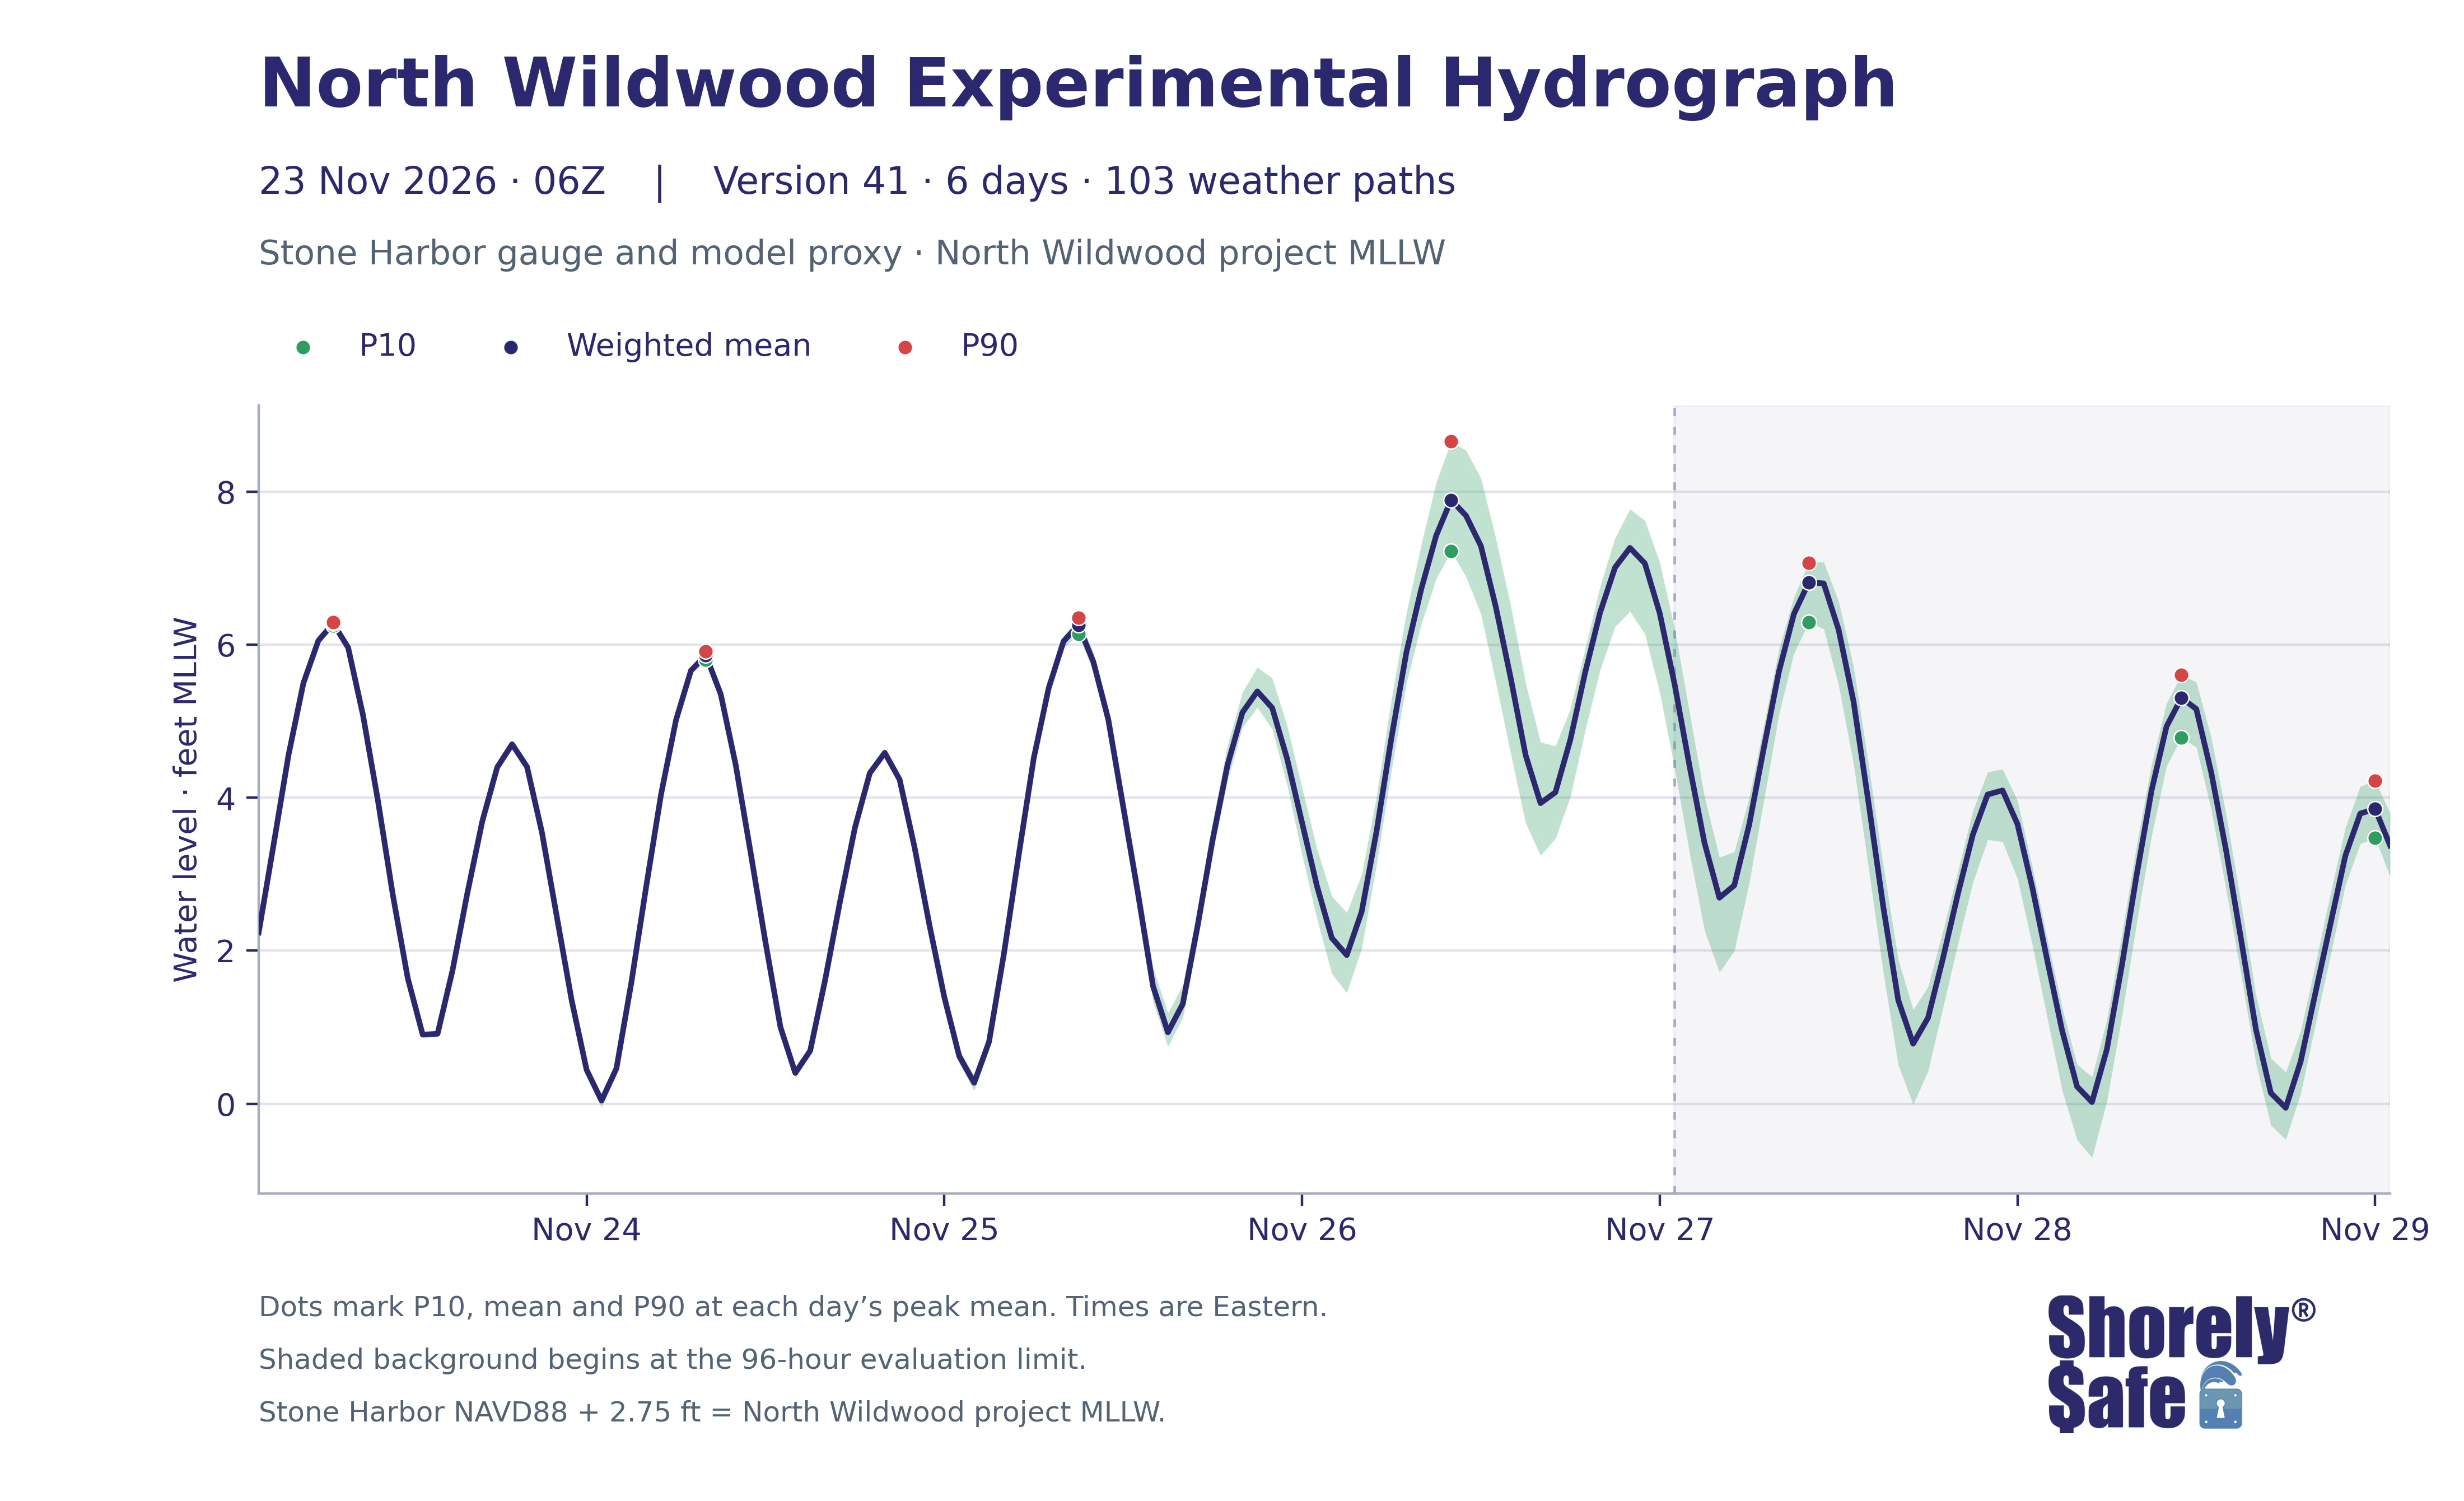

Data behind this chart, as committed beside it:
issue_utc, valid_time_utc, valid_time_eastern, lead_hours, weighted_mean_ft_NWW_MLLW, weighted_p10_ft_NWW_MLLW, weighted_p90_ft_NWW_MLLW, weighted_mean_ft_NAVD88, weighted_p10_ft_NAVD88, weighted_p90_ft_NAVD88
2026-11-23T06:00:00+00:00, 2026-11-23 07:00:00+00:00, 2026-11-23 02:00:00-05:00, 1, 2.238, 2.218, 2.253, -0.5122, -0.5319, -0.4969
2026-11-23T06:00:00+00:00, 2026-11-23 08:00:00+00:00, 2026-11-23 03:00:00-05:00, 2, 3.387, 3.355, 3.412, 0.6374, 0.6049, 0.6616
2026-11-23T06:00:00+00:00, 2026-11-23 09:00:00+00:00, 2026-11-23 04:00:00-05:00, 3, 4.558, 4.523, 4.598, 1.808, 1.773, 1.848
2026-11-23T06:00:00+00:00, 2026-11-23 10:00:00+00:00, 2026-11-23 05:00:00-05:00, 4, 5.498, 5.465, 5.531, 2.748, 2.715, 2.781
2026-11-23T06:00:00+00:00, 2026-11-23 11:00:00+00:00, 2026-11-23 06:00:00-05:00, 5, 6.051, 6.021, 6.076, 3.301, 3.271, 3.326
2026-11-23T06:00:00+00:00, 2026-11-23 12:00:00+00:00, 2026-11-23 07:00:00-05:00, 6, 6.277, 6.245, 6.29, 3.527, 3.495, 3.54
2026-11-23T06:00:00+00:00, 2026-11-23 13:00:00+00:00, 2026-11-23 08:00:00-05:00, 7, 5.96, 5.928, 5.977, 3.21, 3.178, 3.227
2026-11-23T06:00:00+00:00, 2026-11-23 14:00:00+00:00, 2026-11-23 09:00:00-05:00, 8, 5.073, 5.037, 5.09, 2.323, 2.287, 2.34
2026-11-23T06:00:00+00:00, 2026-11-23 15:00:00+00:00, 2026-11-23 10:00:00-05:00, 9, 3.959, 3.925, 3.983, 1.209, 1.175, 1.233
2026-11-23T06:00:00+00:00, 2026-11-23 16:00:00+00:00, 2026-11-23 11:00:00-05:00, 10, 2.726, 2.668, 2.755, -0.02354, -0.08208, 0.004912
2026-11-23T06:00:00+00:00, 2026-11-23 17:00:00+00:00, 2026-11-23 12:00:00-05:00, 11, 1.64, 1.58, 1.677, -1.11, -1.17, -1.073
2026-11-23T06:00:00+00:00, 2026-11-23 18:00:00+00:00, 2026-11-23 13:00:00-05:00, 12, 0.9028, 0.8575, 0.9363, -1.847, -1.892, -1.814
2026-11-23T06:00:00+00:00, 2026-11-23 19:00:00+00:00, 2026-11-23 14:00:00-05:00, 13, 0.9138, 0.8786, 0.9378, -1.836, -1.871, -1.812
2026-11-23T06:00:00+00:00, 2026-11-23 20:00:00+00:00, 2026-11-23 15:00:00-05:00, 14, 1.739, 1.693, 1.762, -1.011, -1.057, -0.9875
2026-11-23T06:00:00+00:00, 2026-11-23 21:00:00+00:00, 2026-11-23 16:00:00-05:00, 15, 2.753, 2.699, 2.776, 0.002998, -0.05115, 0.02611
2026-11-23T06:00:00+00:00, 2026-11-23 22:00:00+00:00, 2026-11-23 17:00:00-05:00, 16, 3.69, 3.633, 3.715, 0.94, 0.8827, 0.9653
2026-11-23T06:00:00+00:00, 2026-11-23 23:00:00+00:00, 2026-11-23 18:00:00-05:00, 17, 4.395, 4.341, 4.421, 1.645, 1.591, 1.671
2026-11-23T06:00:00+00:00, 2026-11-24 00:00:00+00:00, 2026-11-23 19:00:00-05:00, 18, 4.697, 4.632, 4.734, 1.947, 1.882, 1.984
2026-11-23T06:00:00+00:00, 2026-11-24 01:00:00+00:00, 2026-11-23 20:00:00-05:00, 19, 4.403, 4.327, 4.452, 1.653, 1.577, 1.702
2026-11-23T06:00:00+00:00, 2026-11-24 02:00:00+00:00, 2026-11-23 21:00:00-05:00, 20, 3.547, 3.469, 3.602, 0.7969, 0.7188, 0.852
2026-11-23T06:00:00+00:00, 2026-11-24 03:00:00+00:00, 2026-11-23 22:00:00-05:00, 21, 2.444, 2.367, 2.506, -0.3059, -0.3827, -0.2437
2026-11-23T06:00:00+00:00, 2026-11-24 04:00:00+00:00, 2026-11-23 23:00:00-05:00, 22, 1.347, 1.271, 1.403, -1.403, -1.479, -1.347
2026-11-23T06:00:00+00:00, 2026-11-24 05:00:00+00:00, 2026-11-24 00:00:00-05:00, 23, 0.442, 0.3618, 0.4943, -2.308, -2.388, -2.256
2026-11-23T06:00:00+00:00, 2026-11-24 06:00:00+00:00, 2026-11-24 01:00:00-05:00, 24, 0.04056, -0.04901, 0.08486, -2.709, -2.799, -2.665
2026-11-23T06:00:00+00:00, 2026-11-24 07:00:00+00:00, 2026-11-24 02:00:00-05:00, 25, 0.4611, 0.3729, 0.5108, -2.289, -2.377, -2.239
2026-11-23T06:00:00+00:00, 2026-11-24 08:00:00+00:00, 2026-11-24 03:00:00-05:00, 26, 1.581, 1.501, 1.622, -1.169, -1.249, -1.128
2026-11-23T06:00:00+00:00, 2026-11-24 09:00:00+00:00, 2026-11-24 04:00:00-05:00, 27, 2.841, 2.769, 2.881, 0.09122, 0.01855, 0.131
2026-11-23T06:00:00+00:00, 2026-11-24 10:00:00+00:00, 2026-11-24 05:00:00-05:00, 28, 4.049, 3.983, 4.094, 1.299, 1.233, 1.344
2026-11-23T06:00:00+00:00, 2026-11-24 11:00:00+00:00, 2026-11-24 06:00:00-05:00, 29, 5.015, 4.958, 5.058, 2.265, 2.208, 2.308
2026-11-23T06:00:00+00:00, 2026-11-24 12:00:00+00:00, 2026-11-24 07:00:00-05:00, 30, 5.66, 5.606, 5.708, 2.91, 2.856, 2.958
2026-11-23T06:00:00+00:00, 2026-11-24 13:00:00+00:00, 2026-11-24 08:00:00-05:00, 31, 5.86, 5.798, 5.908, 3.11, 3.048, 3.158
2026-11-23T06:00:00+00:00, 2026-11-24 14:00:00+00:00, 2026-11-24 09:00:00-05:00, 32, 5.35, 5.28, 5.402, 2.6, 2.53, 2.652
2026-11-23T06:00:00+00:00, 2026-11-24 15:00:00+00:00, 2026-11-24 10:00:00-05:00, 33, 4.431, 4.359, 4.497, 1.681, 1.609, 1.747
2026-11-23T06:00:00+00:00, 2026-11-24 16:00:00+00:00, 2026-11-24 11:00:00-05:00, 34, 3.286, 3.203, 3.359, 0.5357, 0.4527, 0.6087
2026-11-23T06:00:00+00:00, 2026-11-24 17:00:00+00:00, 2026-11-24 12:00:00-05:00, 35, 2.111, 2.031, 2.184, -0.6387, -0.7194, -0.5657
2026-11-23T06:00:00+00:00, 2026-11-24 18:00:00+00:00, 2026-11-24 13:00:00-05:00, 36, 1.003, 0.9323, 1.079, -1.747, -1.818, -1.671
2026-11-23T06:00:00+00:00, 2026-11-24 19:00:00+00:00, 2026-11-24 14:00:00-05:00, 37, 0.4016, 0.3334, 0.4715, -2.348, -2.417, -2.279
2026-11-23T06:00:00+00:00, 2026-11-24 20:00:00+00:00, 2026-11-24 15:00:00-05:00, 38, 0.6922, 0.6393, 0.7517, -2.058, -2.111, -1.998
2026-11-23T06:00:00+00:00, 2026-11-24 21:00:00+00:00, 2026-11-24 16:00:00-05:00, 39, 1.615, 1.562, 1.664, -1.135, -1.188, -1.086
2026-11-23T06:00:00+00:00, 2026-11-24 22:00:00+00:00, 2026-11-24 17:00:00-05:00, 40, 2.639, 2.586, 2.686, -0.1107, -0.1636, -0.06409
2026-11-23T06:00:00+00:00, 2026-11-24 23:00:00+00:00, 2026-11-24 18:00:00-05:00, 41, 3.605, 3.547, 3.655, 0.8555, 0.797, 0.9046
2026-11-23T06:00:00+00:00, 2026-11-25 00:00:00+00:00, 2026-11-24 19:00:00-05:00, 42, 4.321, 4.265, 4.37, 1.571, 1.515, 1.62
2026-11-23T06:00:00+00:00, 2026-11-25 01:00:00+00:00, 2026-11-24 20:00:00-05:00, 43, 4.586, 4.525, 4.637, 1.836, 1.775, 1.887
2026-11-23T06:00:00+00:00, 2026-11-25 02:00:00+00:00, 2026-11-24 21:00:00-05:00, 44, 4.236, 4.154, 4.302, 1.486, 1.404, 1.552
2026-11-23T06:00:00+00:00, 2026-11-25 03:00:00+00:00, 2026-11-24 22:00:00-05:00, 45, 3.352, 3.267, 3.442, 0.6021, 0.5167, 0.6924
2026-11-23T06:00:00+00:00, 2026-11-25 04:00:00+00:00, 2026-11-24 23:00:00-05:00, 46, 2.336, 2.239, 2.431, -0.4144, -0.5115, -0.3195
2026-11-23T06:00:00+00:00, 2026-11-25 05:00:00+00:00, 2026-11-25 00:00:00-05:00, 47, 1.391, 1.296, 1.491, -1.359, -1.454, -1.259
2026-11-23T06:00:00+00:00, 2026-11-25 06:00:00+00:00, 2026-11-25 01:00:00-05:00, 48, 0.6205, 0.5268, 0.7106, -2.13, -2.223, -2.039
2026-11-23T06:00:00+00:00, 2026-11-25 07:00:00+00:00, 2026-11-25 02:00:00-05:00, 49, 0.2732, 0.1699, 0.3691, -2.477, -2.58, -2.381
2026-11-23T06:00:00+00:00, 2026-11-25 08:00:00+00:00, 2026-11-25 03:00:00-05:00, 50, 0.8094, 0.7045, 0.8921, -1.941, -2.045, -1.858
2026-11-23T06:00:00+00:00, 2026-11-25 09:00:00+00:00, 2026-11-25 04:00:00-05:00, 51, 1.961, 1.856, 2.042, -0.7888, -0.8943, -0.7085
2026-11-23T06:00:00+00:00, 2026-11-25 10:00:00+00:00, 2026-11-25 05:00:00-05:00, 52, 3.261, 3.152, 3.332, 0.5106, 0.4021, 0.5825
2026-11-23T06:00:00+00:00, 2026-11-25 11:00:00+00:00, 2026-11-25 06:00:00-05:00, 53, 4.515, 4.413, 4.581, 1.765, 1.663, 1.831
2026-11-23T06:00:00+00:00, 2026-11-25 12:00:00+00:00, 2026-11-25 07:00:00-05:00, 54, 5.431, 5.341, 5.497, 2.681, 2.591, 2.747
2026-11-23T06:00:00+00:00, 2026-11-25 13:00:00+00:00, 2026-11-25 08:00:00-05:00, 55, 6.043, 5.955, 6.116, 3.293, 3.205, 3.366
2026-11-23T06:00:00+00:00, 2026-11-25 14:00:00+00:00, 2026-11-25 09:00:00-05:00, 56, 6.253, 6.135, 6.351, 3.503, 3.385, 3.601
2026-11-23T06:00:00+00:00, 2026-11-25 15:00:00+00:00, 2026-11-25 10:00:00-05:00, 57, 5.773, 5.639, 5.892, 3.023, 2.889, 3.142
2026-11-23T06:00:00+00:00, 2026-11-25 16:00:00+00:00, 2026-11-25 11:00:00-05:00, 58, 5.022, 4.853, 5.167, 2.272, 2.103, 2.417
2026-11-23T06:00:00+00:00, 2026-11-25 17:00:00+00:00, 2026-11-25 12:00:00-05:00, 59, 3.883, 3.699, 4.075, 1.133, 0.9486, 1.325
2026-11-23T06:00:00+00:00, 2026-11-25 18:00:00+00:00, 2026-11-25 13:00:00-05:00, 60, 2.738, 2.542, 2.961, -0.01161, -0.2078, 0.2105
... 84 more rows
